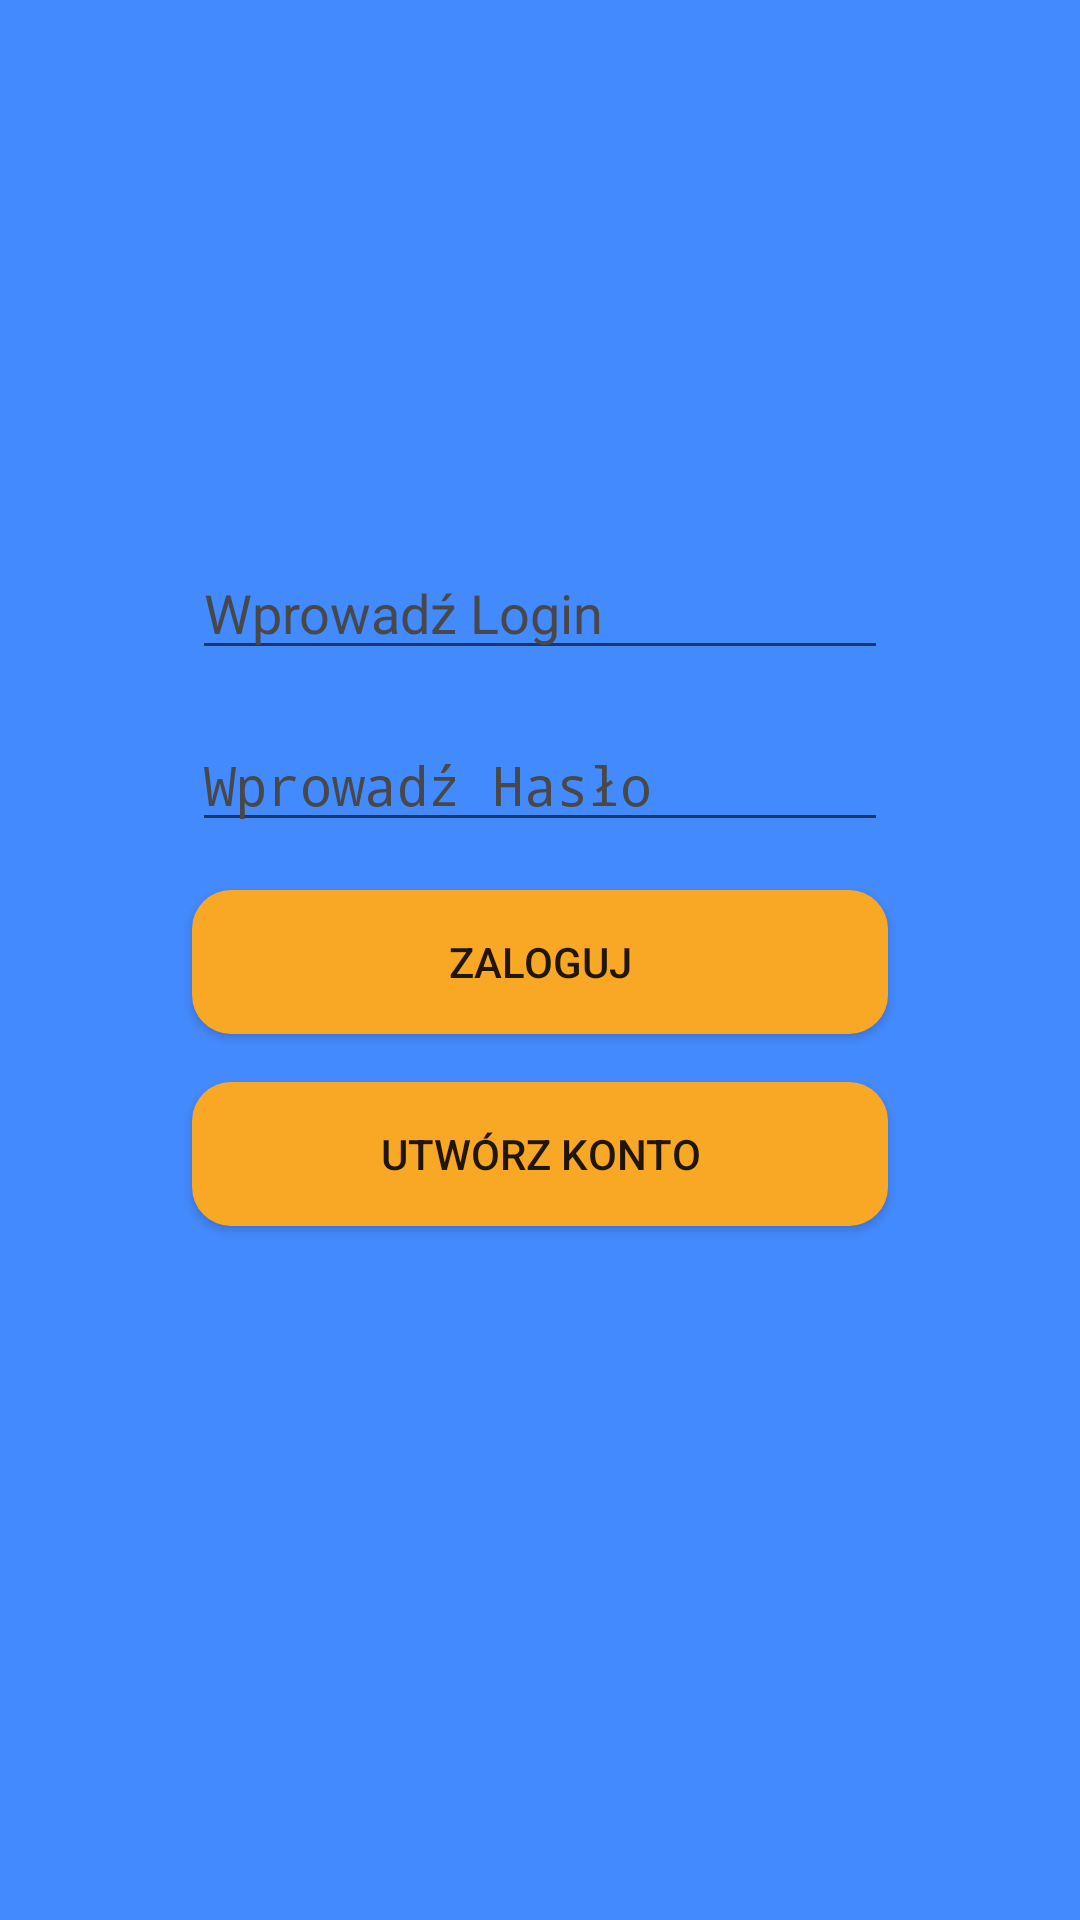

Produce the Android XML layout that renders to this screen, including the resource entries it uses.
<!-- AndroidManifest.xml: application theme AppTheme -->
<!-- res/layout/activity_login.xml -->
<?xml version="1.0" encoding="utf-8"?>
<androidx.constraintlayout.widget.ConstraintLayout xmlns:android="http://schemas.android.com/apk/res/android"
    xmlns:app="http://schemas.android.com/apk/res-auto"
    xmlns:tools="http://schemas.android.com/tools"
    android:id="@+id/loginContraintLayout"
    android:layout_width="match_parent"
    android:layout_height="match_parent"
    android:background="@color/loginConstraintLayout"
    android:onClick="rootLayoutTapped"
    tools:context=".LoginActivity">

    <ImageView
        android:id="@+id/imgLoginBus"
        android:layout_width="240dp"
        android:layout_height="150dp"
        android:layout_marginStart="64dp"
        android:layout_marginTop="16dp"
        android:layout_marginEnd="64dp"
        android:foregroundGravity="center"
        android:longClickable="false"
        app:layout_constraintEnd_toEndOf="parent"
        app:layout_constraintStart_toStartOf="parent"
        app:layout_constraintTop_toTopOf="parent"
        app:srcCompat="@drawable/bus1" />

    <EditText
        android:id="@+id/edtUsernameLogin"
        android:layout_width="0dp"
        android:layout_height="wrap_content"
        android:layout_marginStart="64dp"
        android:layout_marginTop="16dp"
        android:layout_marginEnd="64dp"
        android:ems="10"
        android:hint="@string/edt_hint_username_login"
        android:inputType="textPersonName"
        android:textColor="#FFFFFF"
        android:textColorHighlight="#039BE5"
        android:textColorHint="#484848"
        app:layout_constraintEnd_toEndOf="parent"
        app:layout_constraintHorizontal_bias="0.0"
        app:layout_constraintStart_toStartOf="parent"
        app:layout_constraintTop_toBottomOf="@+id/imgLoginBus" />

    <EditText
        android:id="@+id/edtPasswordLogin"
        android:layout_width="0dp"
        android:layout_height="wrap_content"
        android:layout_marginStart="64dp"
        android:layout_marginTop="16dp"
        android:layout_marginEnd="64dp"
        android:ems="10"
        android:hint="@string/edt_hint_password_login"
        android:inputType="textPassword"
        android:textColor="#FFFFFF"
        android:textColorHighlight="#039BE5"
        android:textColorHint="#484848"
        app:layout_constraintEnd_toEndOf="parent"
        app:layout_constraintStart_toStartOf="parent"
        app:layout_constraintTop_toBottomOf="@+id/edtUsernameLogin" />

    <Button
        android:id="@+id/btnLogin1"
        android:layout_width="0dp"
        android:layout_height="wrap_content"
        android:layout_marginStart="64dp"
        android:layout_marginTop="16dp"
        android:layout_marginEnd="64dp"
        android:background="@drawable/round_shape_btn"
        android:text="@string/btn_login"
        app:layout_constraintEnd_toEndOf="parent"
        app:layout_constraintStart_toStartOf="parent"
        app:layout_constraintTop_toBottomOf="@+id/edtPasswordLogin" />

    <Button
        android:id="@+id/btnSignup1"
        android:layout_width="0dp"
        android:layout_height="wrap_content"
        android:layout_marginStart="64dp"
        android:layout_marginTop="16dp"
        android:layout_marginEnd="64dp"
        android:background="@drawable/round_shape_btn"
        android:text="@string/btn_signup"
        app:layout_constraintEnd_toEndOf="parent"
        app:layout_constraintStart_toStartOf="parent"
        app:layout_constraintTop_toBottomOf="@+id/btnLogin1" />

</androidx.constraintlayout.widget.ConstraintLayout>
<!-- resources referenced by this layout -->
<resources>
  <color name="loginConstraintLayout">#448AFF</color>
  <!-- drawable bus1: png bitmap (drawable-hdpi, 11153 bytes) -->
  <!-- drawable round_shape_btn (drawable) -->
  <?xml version="1.0" encoding="utf-8"?>
  <shape xmlns:android="http://schemas.android.com/apk/res/android" android:shape="rectangle" android:padding="10dp">
      <solid android:color="@color/btn_login_signup"/> 
      <corners
          android:bottomRightRadius="13dp"
          android:bottomLeftRadius="13dp"
          android:topLeftRadius="13dp"
          android:topRightRadius="13dp"/>
  </shape>
  <string name="btn_login">Zaloguj</string>
  <string name="btn_signup">Utwórz Konto</string>
  <string name="edt_hint_password_login">Wprowadź Hasło</string>
  <string name="edt_hint_username_login">Wprowadź Login</string>
  <style name="AppTheme" parent="Theme.AppCompat.Light.DarkActionBar">
          
          <item name="colorPrimary">@color/colorPrimary2</item>
          <item name="colorPrimaryDark">@color/colorPrimaryDark2</item>
          <item name="colorAccent">@color/colorAccent</item>
          <item name="android:navigationBarColor">@android:color/black</item>
      </style>
  <color name="btn_login_signup">#f9a825</color>
  <color name="colorPrimary2">#212121</color>
  <color name="colorPrimaryDark2">#000000</color>
  <color name="colorAccent">#1565c0</color>
</resources>
